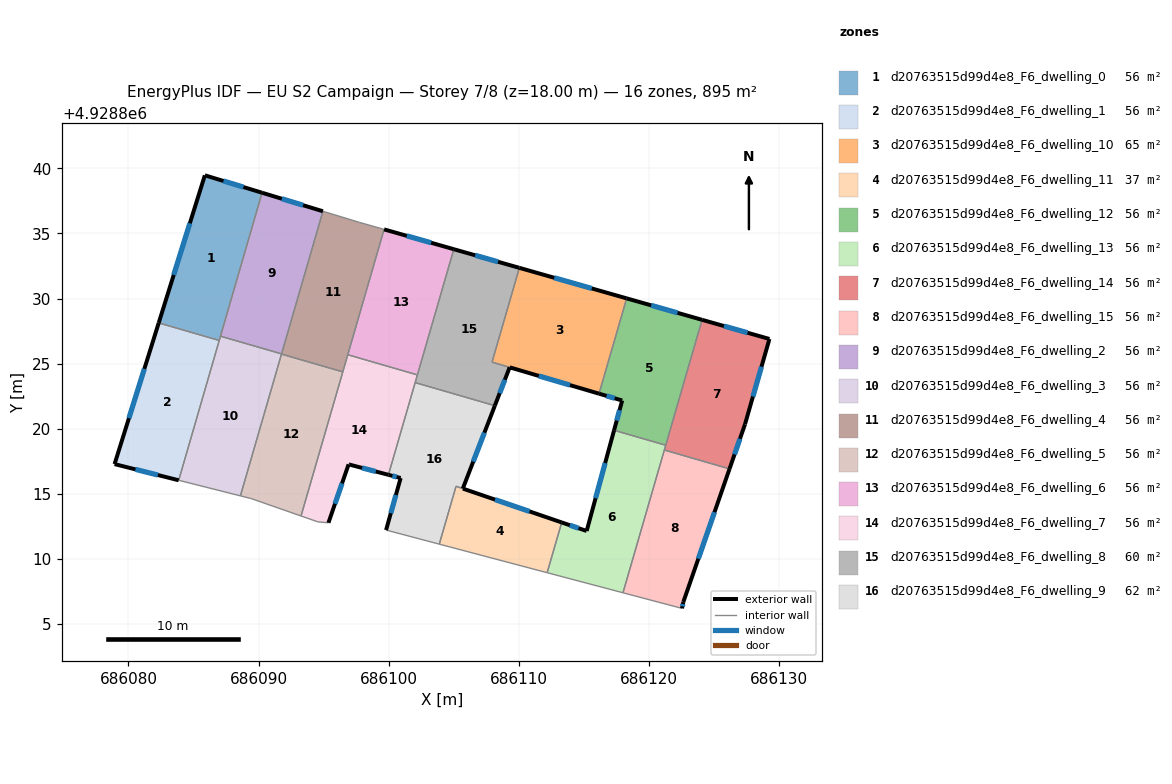
=== STOREY PLAN SPEC (per zone: floor XY polygon, exterior-wall plan segments, windows/doors) ===
zone 1: d20763515d99d4e8_F6_dwelling_0  (56.0 m²)
  floor: (686090.27, 4928838.13) (686086.98, 4928826.78) (686082.32, 4928828.12) (686085.87, 4928839.47)
  exterior wall: (686085.87, 4928839.47) – (686082.32, 4928828.12)  [11.9 m]
    window: (686084.72, 4928835.78) – (686083.48, 4928831.81)  [4.4 m²]
  exterior wall: (686090.27, 4928838.13) – (686085.87, 4928839.47)  [4.6 m]
    window: (686088.84, 4928838.57) – (686087.30, 4928839.04)  [1.7 m²]
  interior walls: 3
zone 2: d20763515d99d4e8_F6_dwelling_1  (56.0 m²)
  floor: (686086.98, 4928826.78) (686083.86, 4928816.03) (686078.93, 4928817.27) (686082.32, 4928828.12)
  exterior wall: (686082.32, 4928828.12) – (686078.93, 4928817.27)  [11.4 m]
    window: (686081.22, 4928824.59) – (686080.04, 4928820.80)  [4.2 m²]
  exterior wall: (686078.93, 4928817.27) – (686083.86, 4928816.03)  [5.1 m]
    window: (686080.54, 4928816.87) – (686082.26, 4928816.43)  [1.9 m²]
  interior walls: 2
zone 3: d20763515d99d4e8_F6_dwelling_10  (65.0 m²)
  floor: (686118.30, 4928830.01) (686116.17, 4928822.69) (686107.95, 4928825.12) (686110.05, 4928832.36)
  exterior wall: (686118.30, 4928830.01) – (686110.05, 4928832.36)  [8.6 m]
    window: (686115.61, 4928830.77) – (686112.73, 4928831.60)  [3.1 m²]
  exterior wall: (686109.31, 4928824.71) – (686116.17, 4928822.69)  [7.2 m]
    window: (686111.54, 4928824.05) – (686113.94, 4928823.34)  [2.6 m²]
  interior walls: 3
zone 4: d20763515d99d4e8_F6_dwelling_11  (37.1 m²)
  floor: (686113.30, 4928812.79) (686112.18, 4928808.92) (686103.89, 4928811.12) (686105.18, 4928815.57) (686105.70, 4928815.39)
  exterior wall: (686113.30, 4928812.79) – (686105.70, 4928815.39)  [8.0 m]
    window: (686110.83, 4928813.63) – (686108.18, 4928814.54)  [2.9 m²]
  interior walls: 4
zone 5: d20763515d99d4e8_F6_dwelling_12  (56.0 m²)
  floor: (686124.09, 4928828.36) (686121.30, 4928818.72) (686117.33, 4928819.87) (686117.95, 4928822.16) (686116.17, 4928822.69) (686118.30, 4928830.01)
  exterior wall: (686124.09, 4928828.36) – (686118.30, 4928830.01)  [6.0 m]
    window: (686122.21, 4928828.90) – (686120.18, 4928829.48)  [2.2 m²]
  exterior wall: (686117.95, 4928822.16) – (686117.33, 4928819.87)  [2.4 m]
    window: (686117.75, 4928821.42) – (686117.53, 4928820.62)  [0.9 m²]
  exterior wall: (686116.17, 4928822.69) – (686117.95, 4928822.16)  [1.9 m]
    window: (686116.75, 4928822.52) – (686117.37, 4928822.33)  [0.7 m²]
  interior walls: 3
zone 6: d20763515d99d4e8_F6_dwelling_13  (56.0 m²)
  floor: (686121.30, 4928818.72) (686118.01, 4928807.38) (686112.18, 4928808.92) (686113.30, 4928812.79) (686115.22, 4928812.13) (686117.33, 4928819.87)
  exterior wall: (686117.33, 4928819.87) – (686115.22, 4928812.13)  [8.0 m]
    window: (686116.64, 4928817.36) – (686115.91, 4928814.65)  [2.9 m²]
  exterior wall: (686115.22, 4928812.13) – (686113.30, 4928812.79)  [2.0 m]
    window: (686114.60, 4928812.34) – (686113.93, 4928812.57)  [0.7 m²]
  interior walls: 5
zone 7: d20763515d99d4e8_F6_dwelling_14  (56.0 m²)
  floor: (686129.27, 4928826.89) (686127.39, 4928820.33) (686126.20, 4928816.90) (686121.19, 4928818.36) (686124.09, 4928828.36)
  exterior wall: (686127.39, 4928820.33) – (686129.27, 4928826.89)  [6.8 m]
    window: (686128.00, 4928822.46) – (686128.66, 4928824.76)  [2.5 m²]
  exterior wall: (686126.20, 4928816.90) – (686127.39, 4928820.33)  [3.6 m]
    window: (686126.59, 4928818.02) – (686127.00, 4928819.22)  [1.3 m²]
  exterior wall: (686129.27, 4928826.89) – (686124.09, 4928828.36)  [5.4 m]
    window: (686127.59, 4928827.37) – (686125.78, 4928827.88)  [2.0 m²]
  interior walls: 3
zone 8: d20763515d99d4e8_F6_dwelling_15  (56.0 m²)
  floor: (686126.20, 4928816.90) (686122.65, 4928806.67) (686122.55, 4928806.18) (686118.01, 4928807.38) (686121.19, 4928818.36)
  exterior wall: (686122.65, 4928806.67) – (686126.20, 4928816.90)  [10.8 m]
    window: (686123.81, 4928810.00) – (686125.05, 4928813.58)  [4.0 m²]
  exterior wall: (686122.55, 4928806.18) – (686122.65, 4928806.67)  [0.5 m]
    window: (686122.58, 4928806.34) – (686122.62, 4928806.51)  [0.2 m²]
  interior walls: 3
zone 9: d20763515d99d4e8_F6_dwelling_2  (56.0 m²)
  floor: (686094.95, 4928836.71) (686091.77, 4928825.74) (686087.07, 4928827.11) (686090.27, 4928838.13)
  exterior wall: (686094.95, 4928836.71) – (686090.27, 4928838.13)  [4.9 m]
    window: (686093.43, 4928837.17) – (686091.79, 4928837.67)  [1.8 m²]
  interior walls: 3
zone 10: d20763515d99d4e8_F6_dwelling_3  (56.0 m²)
  floor: (686091.77, 4928825.74) (686088.60, 4928814.83) (686083.86, 4928816.03) (686087.07, 4928827.11)
  interior walls: 6
zone 11: d20763515d99d4e8_F6_dwelling_4  (56.0 m²)
  floor: (686099.65, 4928835.31) (686096.48, 4928824.36) (686091.76, 4928825.73) (686094.95, 4928836.71) (686097.76, 4928835.85)
  interior walls: 7
zone 12: d20763515d99d4e8_F6_dwelling_5  (56.0 m²)
  floor: (686096.48, 4928824.36) (686093.27, 4928813.29) (686089.43, 4928814.62) (686088.60, 4928814.83) (686091.76, 4928825.73)
  interior walls: 5
zone 13: d20763515d99d4e8_F6_dwelling_6  (56.0 m²)
  floor: (686105.01, 4928833.79) (686102.21, 4928824.13) (686096.86, 4928825.68) (686099.65, 4928835.31)
  exterior wall: (686105.01, 4928833.79) – (686099.65, 4928835.31)  [5.6 m]
    window: (686103.27, 4928834.29) – (686101.39, 4928834.82)  [2.0 m²]
  interior walls: 3
zone 14: d20763515d99d4e8_F6_dwelling_7  (56.0 m²)
  floor: (686102.21, 4928824.13) (686099.98, 4928816.45) (686096.99, 4928817.23) (686096.92, 4928817.25) (686095.37, 4928812.76) (686094.56, 4928812.83) (686093.27, 4928813.29) (686096.86, 4928825.68)
  exterior wall: (686096.99, 4928817.23) – (686099.98, 4928816.45)  [3.1 m]
    window: (686097.96, 4928816.98) – (686099.01, 4928816.70)  [1.1 m²]
  exterior wall: (686096.92, 4928817.25) – (686096.99, 4928817.23)  [0.1 m]
  exterior wall: (686095.37, 4928812.76) – (686096.92, 4928817.25)  [4.8 m]
    window: (686095.88, 4928814.22) – (686096.42, 4928815.79)  [1.7 m²]
  interior walls: 7
zone 15: d20763515d99d4e8_F6_dwelling_8  (60.0 m²)
  floor: (686110.05, 4928832.36) (686107.95, 4928825.11) (686109.30, 4928824.71) (686108.16, 4928821.76) (686102.04, 4928823.54) (686105.01, 4928833.79)
  exterior wall: (686110.05, 4928832.36) – (686105.01, 4928833.79)  [5.2 m]
    window: (686108.41, 4928832.82) – (686106.65, 4928833.32)  [1.9 m²]
  exterior wall: (686108.16, 4928821.76) – (686109.30, 4928824.71)  [3.2 m]
    window: (686108.53, 4928822.72) – (686108.93, 4928823.75)  [1.2 m²]
  interior walls: 6
zone 16: d20763515d99d4e8_F6_dwelling_9  (61.7 m²)
  floor: (686108.16, 4928821.76) (686105.70, 4928815.39) (686105.18, 4928815.57) (686103.89, 4928811.12) (686099.80, 4928812.20) (686100.92, 4928816.20) (686099.98, 4928816.45) (686102.04, 4928823.54)
  exterior wall: (686105.70, 4928815.39) – (686108.16, 4928821.76)  [6.8 m]
    window: (686106.50, 4928817.46) – (686107.36, 4928819.69)  [2.5 m²]
  exterior wall: (686100.92, 4928816.20) – (686099.80, 4928812.20)  [4.2 m]
    window: (686100.56, 4928814.90) – (686100.17, 4928813.50)  [1.5 m²]
  exterior wall: (686099.98, 4928816.45) – (686100.92, 4928816.20)  [1.0 m]
    window: (686100.29, 4928816.37) – (686100.62, 4928816.28)  [0.4 m²]
  interior walls: 6

=== DERIVED (storey summary) ===
Building: EU S2 Campaign
Storey: 7 of 8  (floor level z = 18.00 m)
Storey gross floor area: 895.4 m²
Zones on this storey: 16
  - d20763515d99d4e8_F6_dwelling_0: floor 56.0 m²; exterior wall 16.5 m (49.5 m²); 2 window(s) 6.0 m²; WWR 12.2%
  - d20763515d99d4e8_F6_dwelling_1: floor 56.0 m²; exterior wall 16.5 m (49.4 m²); 2 window(s) 6.0 m²; WWR 12.2%
  - d20763515d99d4e8_F6_dwelling_10: floor 65.0 m²; exterior wall 15.7 m (47.2 m²); 2 window(s) 5.8 m²; WWR 12.2%
  - d20763515d99d4e8_F6_dwelling_11: floor 37.1 m²; exterior wall 8.0 m (24.1 m²); 1 window(s) 2.9 m²; WWR 12.2%
  - d20763515d99d4e8_F6_dwelling_12: floor 56.0 m²; exterior wall 10.3 m (30.8 m²); 3 window(s) 3.8 m²; WWR 12.2%
  - d20763515d99d4e8_F6_dwelling_13: floor 56.0 m²; exterior wall 10.1 m (30.2 m²); 2 window(s) 3.7 m²; WWR 12.2%
  - d20763515d99d4e8_F6_dwelling_14: floor 56.0 m²; exterior wall 15.8 m (47.5 m²); 3 window(s) 5.8 m²; WWR 12.2%
  - d20763515d99d4e8_F6_dwelling_15: floor 56.0 m²; exterior wall 11.3 m (34.0 m²); 2 window(s) 4.2 m²; WWR 12.2%
  - d20763515d99d4e8_F6_dwelling_2: floor 56.0 m²; exterior wall 4.9 m (14.7 m²); 1 window(s) 1.8 m²; WWR 12.2%
  - d20763515d99d4e8_F6_dwelling_3: floor 56.0 m²
  - d20763515d99d4e8_F6_dwelling_4: floor 56.0 m²
  - d20763515d99d4e8_F6_dwelling_5: floor 56.0 m²
  - d20763515d99d4e8_F6_dwelling_6: floor 56.0 m²; exterior wall 5.6 m (16.7 m²); 1 window(s) 2.0 m²; WWR 12.2%
  - d20763515d99d4e8_F6_dwelling_7: floor 56.0 m²; exterior wall 7.9 m (23.7 m²); 2 window(s) 2.9 m²; WWR 12.1%
  - d20763515d99d4e8_F6_dwelling_8: floor 60.0 m²; exterior wall 8.4 m (25.2 m²); 2 window(s) 3.1 m²; WWR 12.2%
  - d20763515d99d4e8_F6_dwelling_9: floor 61.7 m²; exterior wall 11.9 m (35.8 m²); 3 window(s) 4.4 m²; WWR 12.2%
Zone adjacency (shared interzone walls):
  - d20763515d99d4e8_F6_dwelling_0 ↔ d20763515d99d4e8_F6_dwelling_1
  - d20763515d99d4e8_F6_dwelling_0 ↔ d20763515d99d4e8_F6_dwelling_2
  - d20763515d99d4e8_F6_dwelling_0 ↔ d20763515d99d4e8_F6_dwelling_3
  - d20763515d99d4e8_F6_dwelling_1 ↔ d20763515d99d4e8_F6_dwelling_3
  - d20763515d99d4e8_F6_dwelling_10 ↔ d20763515d99d4e8_F6_dwelling_12
  - d20763515d99d4e8_F6_dwelling_10 ↔ d20763515d99d4e8_F6_dwelling_8
  - d20763515d99d4e8_F6_dwelling_11 ↔ d20763515d99d4e8_F6_dwelling_13
  - d20763515d99d4e8_F6_dwelling_11 ↔ d20763515d99d4e8_F6_dwelling_9
  - d20763515d99d4e8_F6_dwelling_12 ↔ d20763515d99d4e8_F6_dwelling_13
  - d20763515d99d4e8_F6_dwelling_12 ↔ d20763515d99d4e8_F6_dwelling_14
  - d20763515d99d4e8_F6_dwelling_13 ↔ d20763515d99d4e8_F6_dwelling_14
  - d20763515d99d4e8_F6_dwelling_13 ↔ d20763515d99d4e8_F6_dwelling_15
  - d20763515d99d4e8_F6_dwelling_14 ↔ d20763515d99d4e8_F6_dwelling_15
  - d20763515d99d4e8_F6_dwelling_2 ↔ d20763515d99d4e8_F6_dwelling_3
  - d20763515d99d4e8_F6_dwelling_2 ↔ d20763515d99d4e8_F6_dwelling_4
  - d20763515d99d4e8_F6_dwelling_3 ↔ d20763515d99d4e8_F6_dwelling_4
  - d20763515d99d4e8_F6_dwelling_3 ↔ d20763515d99d4e8_F6_dwelling_5
  - d20763515d99d4e8_F6_dwelling_4 ↔ d20763515d99d4e8_F6_dwelling_5
  - d20763515d99d4e8_F6_dwelling_4 ↔ d20763515d99d4e8_F6_dwelling_6
  - d20763515d99d4e8_F6_dwelling_4 ↔ d20763515d99d4e8_F6_dwelling_7
  - d20763515d99d4e8_F6_dwelling_5 ↔ d20763515d99d4e8_F6_dwelling_7
  - d20763515d99d4e8_F6_dwelling_6 ↔ d20763515d99d4e8_F6_dwelling_7
  - d20763515d99d4e8_F6_dwelling_6 ↔ d20763515d99d4e8_F6_dwelling_8
  - d20763515d99d4e8_F6_dwelling_7 ↔ d20763515d99d4e8_F6_dwelling_8
  - d20763515d99d4e8_F6_dwelling_7 ↔ d20763515d99d4e8_F6_dwelling_9
  - d20763515d99d4e8_F6_dwelling_8 ↔ d20763515d99d4e8_F6_dwelling_9